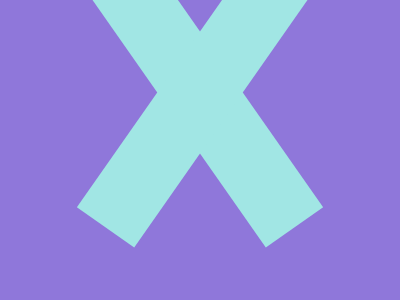

Recreate this image using only HTML and CSS.

<!DOCTYPE html>
<html lang="en">
  <head>
    <meta charset="UTF-8" />
    <meta name="viewport" content="width=device-width, initial-scale=1.0" />
    <title>2025/01/16</title>
    <style>
      body {
        min-height: 100dvh;
        padding: 0;
        margin: 0;
        display: grid;
        place-items: center;
        background: #8f77da;
      }
      div {
        width: 246px;
        height: 246px;
        position: absolute;
        top: 0;

        &::before,
        &::after {
          content: "";
          position: absolute;
          height: 305px;
          width: 70px;
          top: -50px;
          background: #a1e6e4;
        }
        &::before {
          rotate: -35deg;
          left: 95px;
        }
        &::after {
          rotate: 35deg;
          right: 95px;
        }
      }
    </style>
  </head>
  <body>
    <div></div>
  </body>
</html>
